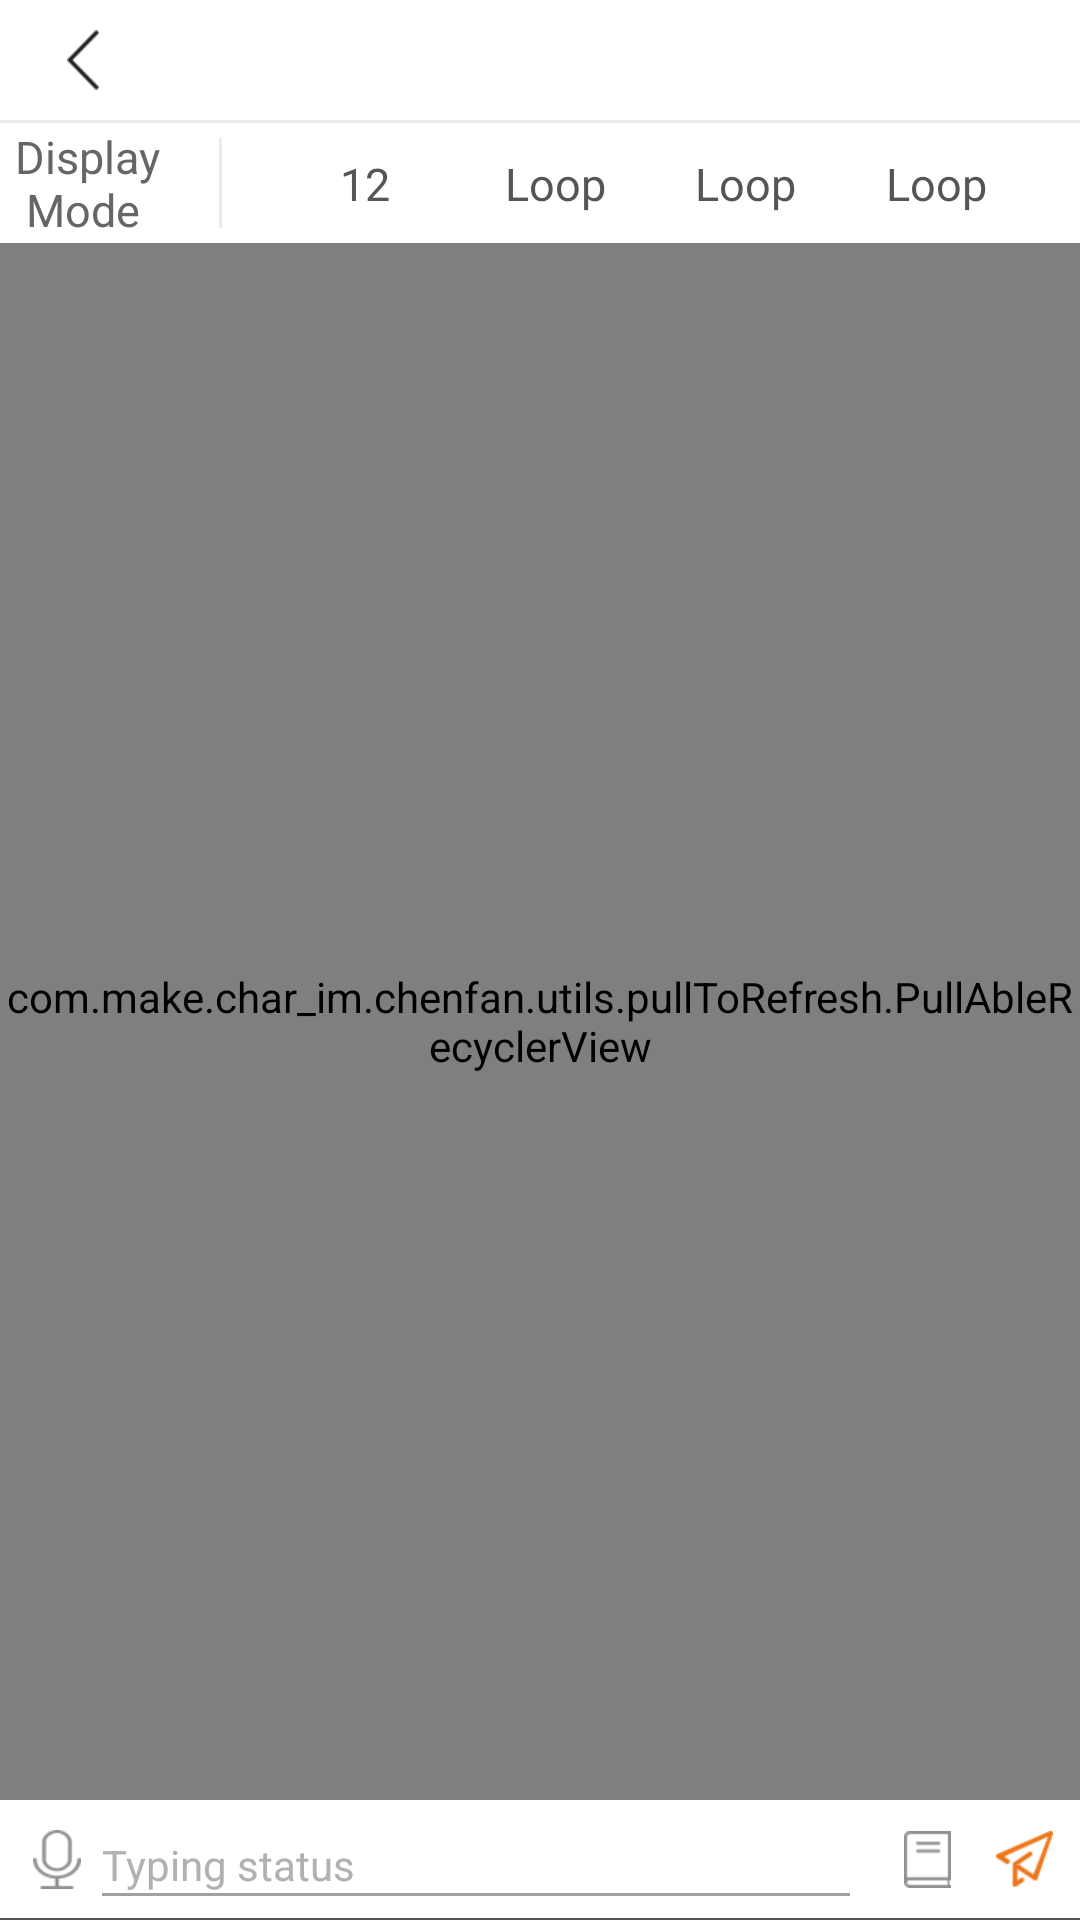

Android layout source for this screen:
<!-- AndroidManifest.xml: application theme AppTheme -->
<!-- res/layout/frag_display.xml -->
<?xml version="1.0" encoding="utf-8"?>
<LinearLayout xmlns:android="http://schemas.android.com/apk/res/android"
    android:layout_width="match_parent"
    android:layout_height="match_parent"
    android:background="@color/c1"
    android:orientation="vertical">

    <include layout="@layout/top_bar" />

    <LinearLayout
        android:layout_width="match_parent"
        android:layout_height="@dimen/tab_height"
        android:layout_marginTop="@dimen/line_view"
        android:background="@color/c0"
        android:gravity="center_vertical"
        android:orientation="horizontal">

        <TextView
            style="@style/TextView.Default.MainC5F3"
            android:layout_marginLeft="@dimen/left_right_margin_default"
            android:text="@string/display_model"
            android:textColor="@color/color_gray" />

        <View
            android:layout_width="@dimen/line_view"
            android:layout_height="30dp"
            android:layout_marginLeft="16dp"
            android:background="@color/c1"
            android:focusable="true"
            android:focusableInTouchMode="true" />


        <RadioGroup
            android:id="@+id/frag_display_rg"
            android:layout_width="0dp"
            android:layout_height="match_parent"
            android:layout_marginLeft="16dp"
            android:layout_marginRight="16dp"
            android:layout_weight="1"
            android:gravity="center"
            android:orientation="horizontal">

            <RadioButton
                android:id="@+id/frag_display_rb_sec"
                style="@style/RadioButton.Display"
                android:text="@string/display_sec" />

            <RadioButton
                style="@style/RadioButton.Display"
                android:text="@string/display_loop" />

            <RadioButton
                style="@style/RadioButton.Display"
                android:text="@string/display_loop" />

            <RadioButton
                style="@style/RadioButton.Display"
                android:text="@string/display_loop" />


        </RadioGroup>

    </LinearLayout>


    <LinearLayout
        android:layout_width="match_parent"
        android:layout_height="match_parent"
        android:orientation="vertical">

        <include
            layout="@layout/display_no_word"
            android:layout_width="match_parent"
            android:layout_height="0dp"
            android:layout_weight="1"
            android:visibility="gone" />

        <com.make.char_im.chenfan.utils.pullToRefresh.PullAbleRecyclerView
            android:id="@+id/frag_display_recycler"
            android:layout_width="match_parent"
            android:layout_height="0dp"
            android:layout_weight="1" />

        <TextView
            android:layout_width="match_parent"
            android:layout_height="56dp"
            android:background="@color/c1"
            android:gravity="center"
            android:text="Voice's Technical support:Xunfei Technology"
            android:visibility="gone" />

        <include layout="@layout/display_input" />


    </LinearLayout>


</LinearLayout>
<!-- res/layout/top_bar.xml (included above) -->
<?xml version="1.0" encoding="utf-8"?>
<RelativeLayout xmlns:android="http://schemas.android.com/apk/res/android"
    android:layout_width="match_parent"
    android:layout_height="@dimen/tab_height"
    android:background="@color/c0">

    <ImageView
        android:id="@+id/top_bar_img_back"
        style="@style/ImageView"
        android:layout_width="45dp"
        android:layout_centerVertical="true"
        android:layout_marginLeft="@dimen/left_right_margin_default"
        android:padding="@dimen/icon_padding"
        android:scaleType="center"
        android:src="@mipmap/icon_back" />

    <TextView
        android:id="@+id/top_bar_tv_title"
        style="@style/TextView.TitleC4F1"
        android:layout_centerInParent="true"
        android:ellipsize="end"
        android:maxLines="1" />

    <TextView
        android:id="@+id/top_bar_tv_right"
        style="@style/TextView.TitleC4F2"
        android:layout_alignParentRight="true"
        android:layout_centerVertical="true"
        android:layout_marginRight="@dimen/left_right_margin_default"
        android:padding="@dimen/icon_padding"
        android:text="@string/add_phrase"
        android:visibility="gone" />

</RelativeLayout>
<!-- res/layout/display_no_word.xml (included above) -->
<?xml version="1.0" encoding="utf-8"?>
<LinearLayout xmlns:android="http://schemas.android.com/apk/res/android"
    android:layout_width="match_parent"
    android:layout_height="match_parent"
    android:id="@+id/display_no_word_linear"
    android:gravity="center"
    android:orientation="vertical">

    <ImageView
        style="@style/ImageView"
        android:src="@mipmap/img_no_word"/>
    
    <TextView
        style="@style/TextView.Default.MainC6F3"
        android:text="@string/display_no_word"
        android:layout_marginTop="12dp"/>



</LinearLayout>
<!-- res/layout/display_input.xml (included above) -->
<?xml version="1.0" encoding="utf-8"?>
<RelativeLayout xmlns:android="http://schemas.android.com/apk/res/android"
    android:layout_width="match_parent"
    android:layout_height="@dimen/tab_height"
    android:orientation="vertical"
    android:background="@color/c0">

    <LinearLayout
        android:id="@+id/display_input_linear_write"
        android:layout_width="match_parent"
        android:layout_height="match_parent"
        android:gravity="center_vertical"
        android:orientation="horizontal">

        <ImageView
            android:id="@+id/display_input_img_go_voice"
            style="@style/ImageView"
            android:layout_marginLeft="@dimen/left_margin"
            android:padding="@dimen/icon_padding"
            android:src="@mipmap/icon_go_voice" />

        <EditText
            android:id="@+id/display_input_et"
            style="@style/EditText.Display"
            android:layout_width="0dp"
            android:layout_height="match_parent"
            android:layout_marginRight="8dp"
            android:layout_weight="1"
            android:hint="@string/input_tip"
            android:textColor="@color/c5"
            android:textCursorDrawable="@drawable/bg_edit_text"
            android:textColorHint="@color/c6" />

        <ImageView
            android:id="@+id/display_input_img_word_write"
            style="@style/ImageView"
            android:layout_marginLeft="@dimen/left_right_"
            android:padding="@dimen/icon_padding"
            android:src="@mipmap/icon_word" />

        <ImageView
            android:id="@+id/display_input_img_send"
            style="@style/ImageView"
            android:layout_marginLeft="9dp"
            android:layout_marginRight="@dimen/left_right_margin_default_16"
            android:padding="@dimen/icon_padding"
            android:src="@mipmap/icon_send" />


    </LinearLayout>


    <LinearLayout
        android:id="@+id/display_input_linear_speak"
        android:layout_width="match_parent"
        android:layout_height="match_parent"
        android:gravity="center_vertical"
        android:orientation="horizontal"
        android:visibility="gone">

        <ImageView
            android:id="@+id/display_input_go_write"
            style="@style/ImageView"
            android:layout_marginLeft="@dimen/left_right_margin_default_16"
            android:padding="@dimen/icon_padding"
            android:src="@mipmap/icon_go_write" />

        <Button
            android:id="@+id/display_input_speak"
            style="?android:attr/borderlessButtonStyle"
            android:layout_width="0dp"
            android:layout_height="35dp"
            android:layout_margin="5dp"
            android:layout_marginLeft="@dimen/left_right_margin_default_16"
            android:layout_weight="1"
            android:background="@drawable/bg_display_speak"
            android:gravity="center"
            android:text="@string/display_speak"
            android:textAllCaps="false"
            android:textColor="@color/c5" />

        <ImageView
            android:id="@+id/display_input_word_voice"
            style="@style/ImageView"
            android:layout_marginLeft="@dimen/left_right_margin_default"
            android:layout_marginRight="@dimen/left_right_margin_default_16"
            android:padding="@dimen/icon_padding"
            android:src="@mipmap/icon_word" />


    </LinearLayout>

    <View
        android:layout_width="match_parent"
        android:layout_height="0.5dp"
        android:layout_alignParentBottom="true"
        android:background="@color/c5" />

</RelativeLayout>
<!-- resources referenced by this layout -->
<resources>
  <color name="c0">#ffffff</color>
  <color name="c1">#ebebeb</color>
  <color name="c5">#555555</color>
  <color name="c6">#b1b1b1</color>
  <color name="color_gray">#666666</color>
  <dimen name="icon_padding">3dp</dimen>
  <dimen name="left_margin">8dp</dimen>
  <dimen name="left_right_">3dp</dimen>
  <dimen name="left_right_margin_default">5dp</dimen>
  <dimen name="left_right_margin_default_16">6dp</dimen>
  <dimen name="line_view">1dp</dimen>
  <dimen name="tab_height">40dp</dimen>
  <!-- drawable bg_display_speak (drawable) -->
  <?xml version="1.0" encoding="utf-8"?>
  <shape xmlns:android="http://schemas.android.com/apk/res/android" android:shape="rectangle">
  
      <corners android:radius="15dp"/>
      <stroke android:width="@dimen/line_view" android:color="@color/c12"/>
      <solid android:color="@color/c13"/>
  
  </shape>
  <!-- drawable bg_edit_text (drawable) -->
  <?xml version="1.0" encoding="utf-8"?>
  <shape xmlns:android="http://schemas.android.com/apk/res/android"
      android:shape="rectangle" >
  
      <size android:width="2dp" />
  
      <solid android:color="#ff7200" />
  
  </shape>
  <string name="add_phrase">Add Phrase</string>
  <string name="display_loop">Loop</string>
  <string name="display_model">Display \n Mode</string>
  <string name="display_no_word">Let\'s help you communicate with others</string>
  <string name="display_sec">12 Secs</string>
  <string name="display_speak">Hold to Talk</string>
  <string name="input_tip">Typing status</string>
  <style name="EditText.Display" parent="Theme.AppCompat.Light">
          <item name="colorControlNormal">@color/c2</item>
          <item name="colorControlActivated">@color/c2</item>
      </style>
  <style name="ImageView" parent="View" />
  <style name="TextView.Default.MainC5F3" parent="TextView">
          <item name="android:textColor">@color/c5</item>
          <item name="android:textSize">@dimen/f3</item>
      </style>
  <style name="TextView.Default.MainC6F3" parent="TextView">
          <item name="android:textColor">@color/c5</item>
          <item name="android:textSize">@dimen/f3</item>
      </style>
  <style name="TextView.TitleC4F1" parent="TextView">
          <item name="android:textColor">@color/c4</item>
          <item name="android:textSize">@dimen/f1</item>
      </style>
  <style name="TextView.TitleC4F2" parent="TextView">
          <item name="android:textColor">@color/c4</item>
          <item name="android:textSize">@dimen/f2</item>
      </style>
  <color name="c12">#a1a1a1</color>
  <color name="c13">#e4e4e4</color>
  <color name="c2">#fd7e21</color>
  <style name="View">
          <item name="android:layout_width">wrap_content</item>
          <item name="android:layout_height">wrap_content</item>
      </style>
  <style name="RadioButton" parent="View" />
  <!-- drawable bg_time_press (drawable) -->
  <?xml version="1.0" encoding="utf-8"?>
  <selector xmlns:android="http://schemas.android.com/apk/res/android">
  
      <item android:state_checked="false" android:drawable="@color/c0"/>
      <item android:state_checked="true" android:drawable="@drawable/bg_time_one"/>
  
  </selector>
  <!-- drawable tab_time_color (drawable) -->
  <?xml version="1.0" encoding="utf-8"?>
  <selector xmlns:android="http://schemas.android.com/apk/res/android">
      <item android:state_checked="false" android:color="@color/c5"/>
      <item android:state_checked="true" android:color="@color/c0"/>
  </selector>
  <dimen name="f3">15sp</dimen>
  <style name="TextView" parent="View" />
  <color name="c4">#1f1f1f</color>
  <dimen name="f1">19sp</dimen>
  <dimen name="f2">16sp</dimen>
  <color name="colorPrimary">#3F51B5</color>
  <color name="colorAccent">#FF4081</color>
  <color name="transparent">#00FF4081</color>
  <!-- drawable bg_time_one (drawable) -->
  <?xml version="1.0" encoding="utf-8"?>
  <shape xmlns:android="http://schemas.android.com/apk/res/android" android:shape="rectangle">
  
      <corners android:radius="3dp"/>
      <solid android:color="@color/color_gray"/>
  
  </shape>
</resources>
